Run: headless pygame with SDL's dummy video driver; simulated clock (each Clock.tick advances the game by its frame time, no real sleeping); random seed 0; keys injected as events and as key.get_pressed() state; mouse plan: one left click at the window centre at the start of phase 2, then a move to the lower-right quarter at the start of phase 3.
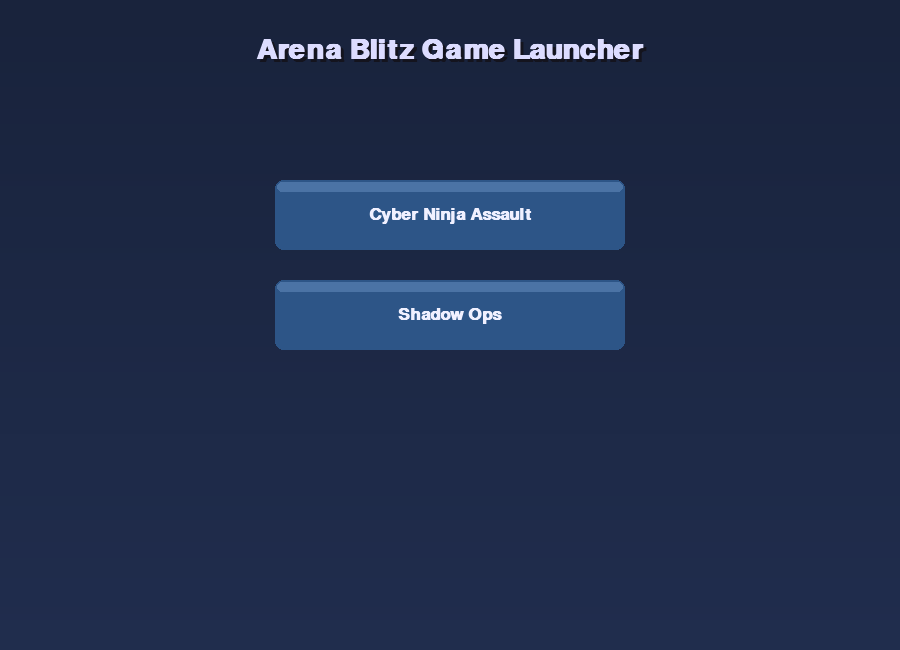
Frame 1 of 4 · flips 1–60 · no input
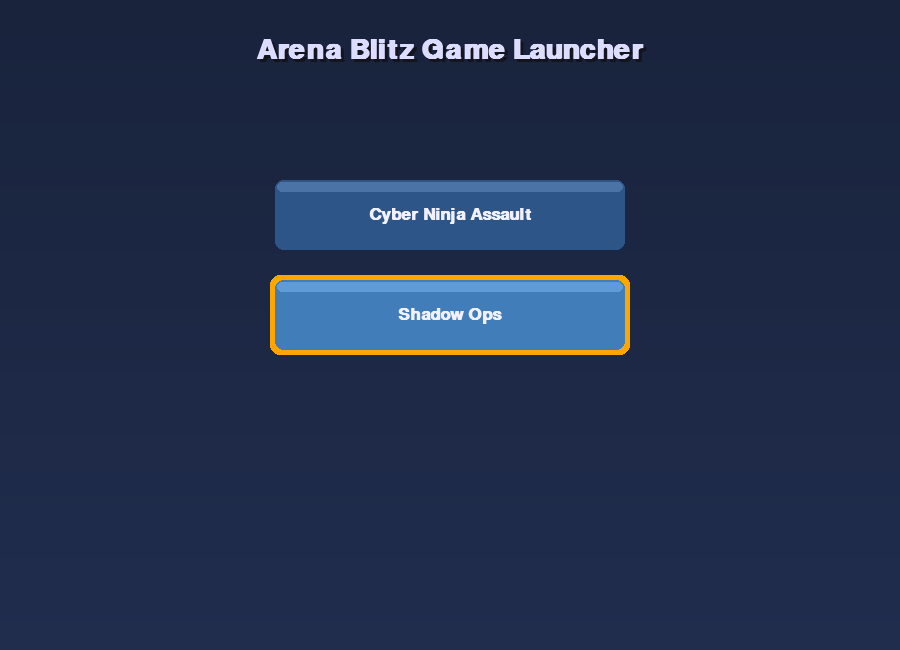
Frame 2 of 4 · flips 61–180 · clicked the window centre · tapped SPACE, RETURN · held RIGHT (→), D
Frame 3 of 4 · flips 181–300 · moved the mouse to the lower-right quarter · held DOWN (↓), S · screen same as frame 1, image omitted
Frame 4 of 4 · flips 301–420 · held LEFT (←), A, UP (↑), W · screen unchanged from frame 3, image omitted

The pygame program that drew these frames:

#!/usr/bin/env python3
"""
Arena Blitz Game Launcher
Main entry point for the game launcher application.
"""
import os
import sys
import pygame

pygame.init()

# Constants
SCREEN_WIDTH = 900
SCREEN_HEIGHT = 650
TITLE = "Arena Blitz Game Launcher"
BG_COLOR = (25, 35, 60)  # Deeper blue for a more premium look
TEXT_COLOR = (220, 220, 255)  # Slightly blue-tinted text
BUTTON_COLOR = (45, 85, 135)  # Vibrant blue buttons
BUTTON_HOVER_COLOR = (65, 125, 185)  # Lighter blue on hover
BUTTON_TEXT_COLOR = (240, 240, 255)  # Bright text on buttons
ACCENT_COLOR = (255, 165, 0)  # Orange accent color

class GameLauncher:
    def __init__(self):
        self.screen = pygame.display.set_mode((SCREEN_WIDTH, SCREEN_HEIGHT))
        pygame.display.set_caption(TITLE)
        self.clock = pygame.time.Clock()
        self.font = pygame.font.SysFont('Arial', 26, bold=True)
        self.title_font = pygame.font.SysFont('Arial', 42, bold=True)
        self.running = True

        self.games = [
            {"name": "Cyber Ninja Assault", "module": "cyber_ninja_assault"},
            {"name": "Shadow Ops", "module": "shadow_ops"}
        ]

    def run(self):
        while self.running:
            self.handle_events()
            self.update()
            self.render()
            self.clock.tick(60)

        pygame.quit()
        sys.exit()

    def handle_events(self):
        for event in pygame.event.get():
            if event.type == pygame.QUIT:
                self.running = False
            elif event.type == pygame.MOUSEBUTTONDOWN and event.button == 1:
                self.check_button_click(event.pos)

    def update(self):
        pass

    def render(self):
        # Create gradient background
        for y in range(SCREEN_HEIGHT):
            # Calculate gradient color (darker at top, lighter at bottom)
            gradient_factor = y / SCREEN_HEIGHT
            r = int(BG_COLOR[0] * (1 + gradient_factor * 0.3))
            g = int(BG_COLOR[1] * (1 + gradient_factor * 0.3))
            b = int(BG_COLOR[2] * (1 + gradient_factor * 0.3))
            r = min(r, 255)
            g = min(g, 255)
            b = min(b, 255)
            pygame.draw.line(self.screen, (r, g, b), (0, y), (SCREEN_WIDTH, y))
        
        # Draw title with shadow effect
        shadow_text = self.title_font.render(TITLE, True, (20, 20, 30))
        shadow_rect = shadow_text.get_rect(center=(SCREEN_WIDTH // 2 + 3, 53))
        self.screen.blit(shadow_text, shadow_rect)
        
        title_text = self.title_font.render(TITLE, True, TEXT_COLOR)
        title_rect = title_text.get_rect(center=(SCREEN_WIDTH // 2, 50))
        self.screen.blit(title_text, title_rect)

        button_height = 70
        button_width = 350
        button_spacing = 30
        start_y = 180

        for i, game in enumerate(self.games):
            button_y = start_y + i * (button_height + button_spacing)
            button_rect = pygame.Rect(
                (SCREEN_WIDTH - button_width) // 2,
                button_y,
                button_width,
                button_height
            )
            mouse_pos = pygame.mouse.get_pos()
            hover = button_rect.collidepoint(mouse_pos)
            color = BUTTON_HOVER_COLOR if hover else BUTTON_COLOR
            
            # Draw button with gradient and glow effect
            for offset in range(5, 0, -1):
                if hover:
                    glow_rect = button_rect.inflate(offset*2, offset*2)
                    glow_color = (ACCENT_COLOR[0], ACCENT_COLOR[1], ACCENT_COLOR[2], 100 - offset*20)
                    pygame.draw.rect(self.screen, glow_color, glow_rect, border_radius=10)
            
            # Draw main button
            pygame.draw.rect(self.screen, color, button_rect, border_radius=8)
            
            # Add highlight to top of button
            highlight_rect = pygame.Rect(button_rect.left + 2, button_rect.top + 2, 
                                        button_rect.width - 4, 10)
            pygame.draw.rect(self.screen, (color[0] + 30, color[1] + 30, color[2] + 30), 
                            highlight_rect, border_radius=8)
            
            button_text = self.font.render(game["name"], True, BUTTON_TEXT_COLOR)
            text_rect = button_text.get_rect(center=button_rect.center)
            self.screen.blit(button_text, text_rect)

        pygame.display.flip()

    def check_button_click(self, pos):
        button_height = 70
        button_width = 350
        button_spacing = 30
        start_y = 180

        for i, game in enumerate(self.games):
            button_y = start_y + i * (button_height + button_spacing)
            button_rect = pygame.Rect(
                (SCREEN_WIDTH - button_width) // 2,
                button_y,
                button_width,
                button_height
            )
            if button_rect.collidepoint(pos):
                self.launch_game(game["module"])

    def launch_game(self, module_name):
        print(f"[LAUNCHER] Launching {module_name}...")
        try:
            game_module = __import__(f"games.{module_name}.main", fromlist=["main"])
            if hasattr(game_module, "run"):
                game_module.run()
            elif hasattr(game_module, "main"):
                game_module.main()
            else:
                print(f"[ERROR] No run() or main() found in {module_name}")
        except ImportError as e:
            print(f"[IMPORT ERROR] {e}")
        except Exception as e:
            print(f"[ERROR] Failed to launch {module_name}: {e}")

if __name__ == "__main__":
    launcher = GameLauncher()
    launcher.run()
